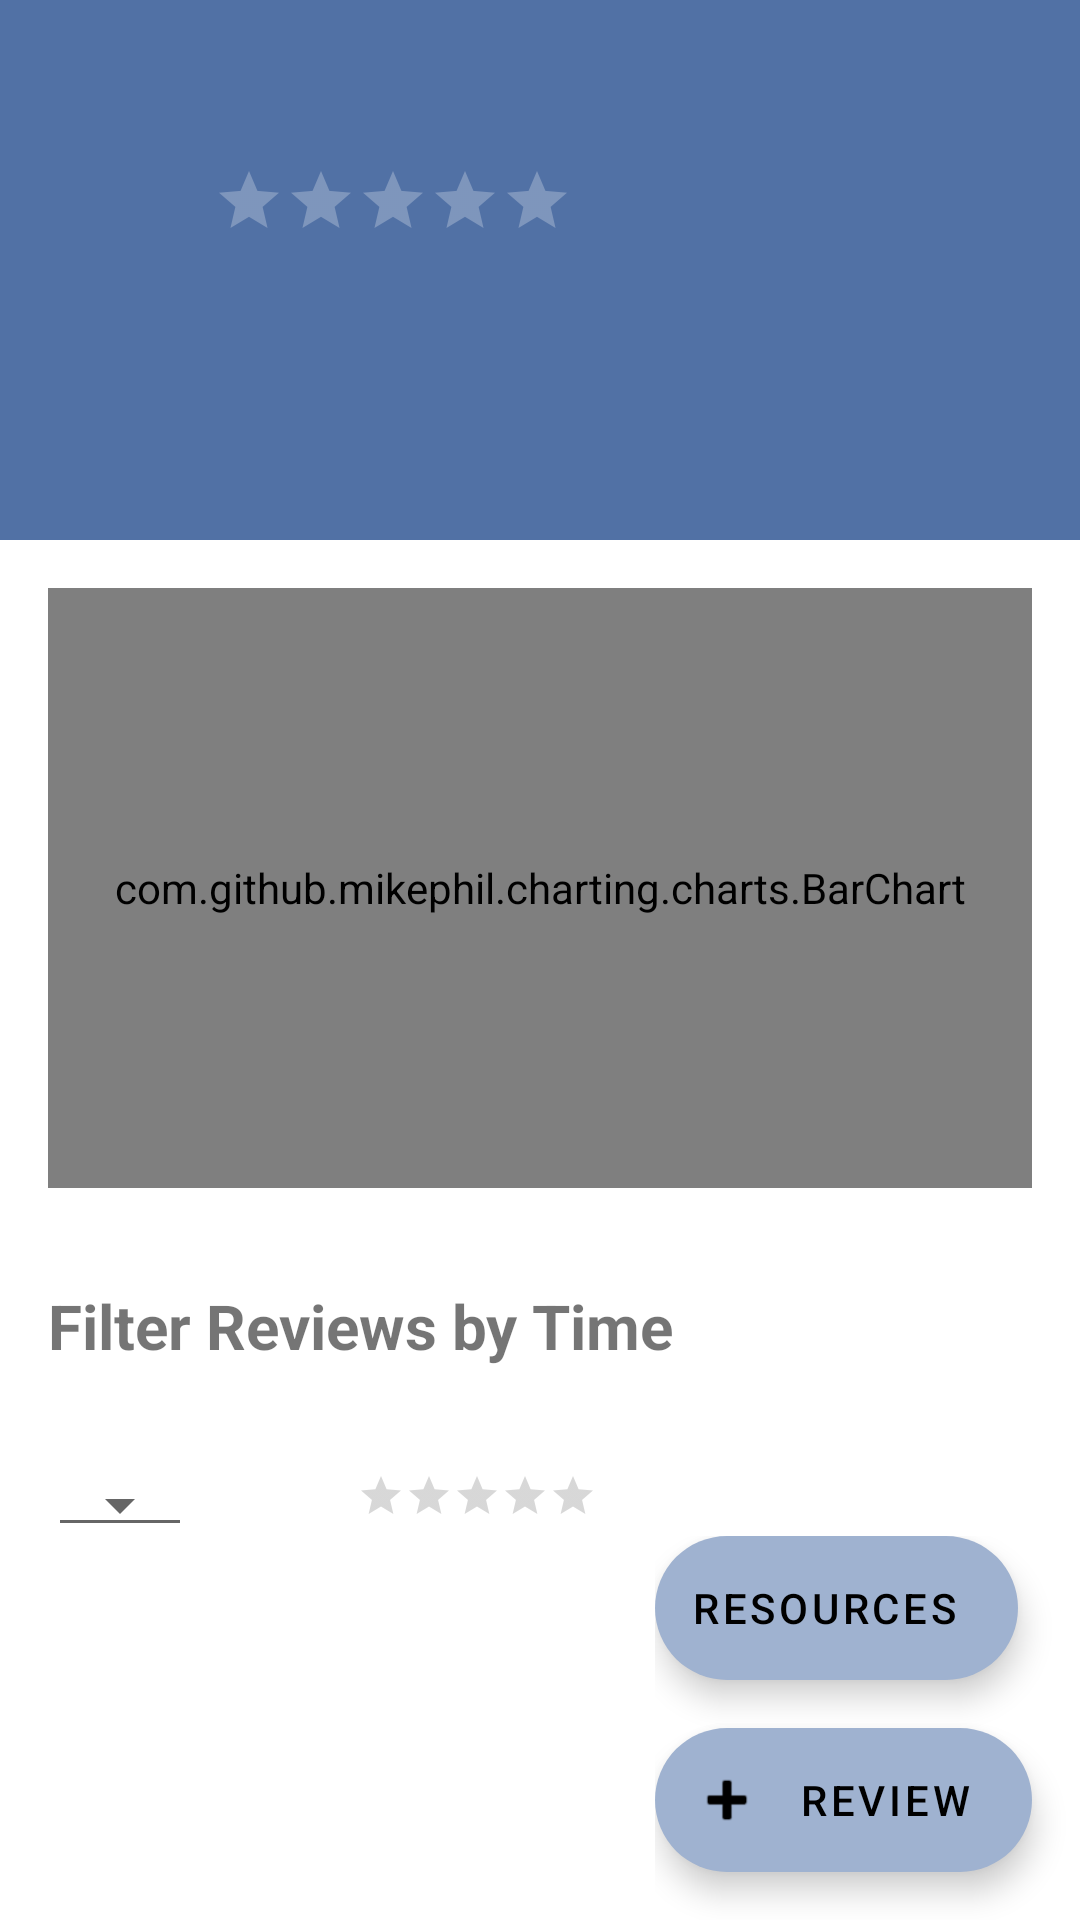

Reconstruct the res/layout file that produces this screen, plus the resources it refers to.
<!-- AndroidManifest.xml: activity theme Theme.SafetyRatingsUIUC.NoActionBar -->
<!-- res/layout/activity_view_ratings.xml -->
<?xml version="1.0" encoding="utf-8"?>
<androidx.coordinatorlayout.widget.CoordinatorLayout xmlns:android="http://schemas.android.com/apk/res/android"
    xmlns:app="http://schemas.android.com/apk/res-auto"
    xmlns:tools="http://schemas.android.com/tools"
    android:layout_width="match_parent"
    android:layout_height="match_parent"
    android:fitsSystemWindows="true"
    tools:context=".ViewRatingsActivity">

    <com.google.android.material.appbar.AppBarLayout
        android:id="@+id/app_bar"
        android:layout_width="match_parent"
        android:layout_height="@dimen/app_bar_height"
        android:fitsSystemWindows="true"
        android:theme="@style/Theme.SafetyRatingsUIUC.AppBarOverlay">

        <com.google.android.material.appbar.CollapsingToolbarLayout
            android:id="@+id/toolbar_layout"
            style="@style/Widget.MaterialComponents.Toolbar.Primary"
            android:layout_width="match_parent"
            android:layout_height="match_parent"
            android:fitsSystemWindows="true"
            app:contentScrim="?attr/colorPrimary"
            app:layout_scrollFlags="scroll|exitUntilCollapsed"
            app:expandedTitleTextColor="#00000000"
            app:expandedTitleGravity="top|center_horizontal"
            app:toolbarId="@+id/toolbar">

            <androidx.appcompat.widget.Toolbar
                android:id="@+id/toolbar"
                android:layout_width="match_parent"
                android:layout_height="?attr/actionBarSize"
                app:layout_collapseMode="pin"
                app:popupTheme="@style/Theme.SafetyRatingsUIUC.PopupOverlay" />

            <RelativeLayout
                android:layout_width="wrap_content"
                android:layout_height="wrap_content"
                android:layout_gravity="left"
                android:layout_marginLeft="@dimen/text_margin"
                android:layout_marginBottom="@dimen/text_margin"
                android:layout_marginTop="5dp"
                android:orientation="vertical"
                android:paddingLeft="50dp">

                <TextView
                    android:layout_width="wrap_content"
                    android:layout_height="wrap_content"
                    android:textSize="16pt"
                    android:textColor="@color/white"
                    android:textStyle="bold"
                    android:id="@+id/title_location"/>

                <TextView
                    android:layout_width="wrap_content"
                    android:layout_height="wrap_content"
                    android:layout_below="@id/title_location"
                    android:paddingRight="5dp"
                    android:textSize="10pt"
                    android:paddingTop="5dp"
                    android:textColor="@color/white"
                    android:id="@+id/overall_rating_num" />

                <RatingBar
                    android:layout_width="wrap_content"
                    android:layout_height="wrap_content"
                    android:isIndicator="true"
                    android:layout_below="@id/title_location"
                    android:layout_toRightOf="@id/overall_rating_num"
                    android:numStars="5"
                    android:scaleX="0.5"
                    android:scaleY="0.5"
                    android:transformPivotX="0dp"
                    android:transformPivotY="12dp"
                    android:id="@+id/overall_rating" />


            </RelativeLayout>


        </com.google.android.material.appbar.CollapsingToolbarLayout>
    </com.google.android.material.appbar.AppBarLayout>

    <include layout="@layout/content_scrolling"
        android:id="@+id/ratings_content_layout"/>

    <RelativeLayout
        android:layout_width="wrap_content"
        android:layout_height="wrap_content"
        android:layout_gravity="bottom|end"
        android:orientation="vertical">

        <com.google.android.material.floatingactionbutton.ExtendedFloatingActionButton
            android:id="@+id/view_resources_button"
            android:layout_width="wrap_content"
            android:layout_height="wrap_content"
            android:layout_marginRight="@dimen/fab_margin"
            android:layout_marginBottom="@dimen/fab_margin"
            android:text="Resources"
            app:icon="@drawable/baseline_menu_book_20" />

        <com.google.android.material.floatingactionbutton.ExtendedFloatingActionButton
            android:id="@+id/add_review_button"
            android:layout_width="wrap_content"
            android:layout_height="wrap_content"
            android:text="Review"
            android:layout_below="@id/view_resources_button"
            app:icon="@android:drawable/ic_input_add"
            android:layout_marginRight="@dimen/fab_margin"
            android:layout_marginBottom="@dimen/fab_margin" />

    </RelativeLayout>
</androidx.coordinatorlayout.widget.CoordinatorLayout>
<!-- res/layout/content_scrolling.xml (included above) -->
<?xml version="1.0" encoding="utf-8"?>
<androidx.core.widget.NestedScrollView xmlns:android="http://schemas.android.com/apk/res/android"
    xmlns:app="http://schemas.android.com/apk/res-auto"
    xmlns:tools="http://schemas.android.com/tools"
    android:layout_width="match_parent"
    android:layout_height="match_parent"
    app:layout_behavior="@string/appbar_scrolling_view_behavior"
    tools:context=".ViewRatingsActivity"
    android:id="@+id/ratings_content_scrolling"
    tools:showIn="@layout/activity_view_ratings">

    <LinearLayout
        android:layout_width="match_parent"
        android:layout_height="match_parent"
        android:orientation="vertical">

        <com.github.mikephil.charting.charts.BarChart
            android:id="@+id/ratings_graph"
            android:layout_margin="@dimen/text_margin"
            android:layout_width="match_parent"
            android:layout_height="200dp" />

        <TextView
            android:layout_width="wrap_content"
            android:layout_height="wrap_content"
            android:layout_margin="@dimen/text_margin"
            android:textStyle="bold"
            android:textSize="10pt"
            android:text="Filter Reviews by Time"
            />

            <GridLayout
                android:id="@+id/RelativeLayout01"
                android:layout_width="wrap_content"
                android:layout_height="match_parent"
                android:layout_margin="@dimen/text_margin"
                android:columnCount="2">

                <Spinner
                    android:id="@+id/filter_time_select"
                    android:layout_width="wrap_content"
                    android:layout_height="wrap_content"
                    style="@style/Base.Widget.AppCompat.Spinner.Underlined"
                    android:paddingRight="25dp"/>

                <LinearLayout
                    android:layout_width="wrap_content"
                    android:layout_height="wrap_content"
                    android:orientation="horizontal"
                    android:layout_gravity="bottom"
                    android:layout_marginBottom="10dp"
                    android:paddingLeft="50dp">

                    <TextView
                        android:id="@+id/time_bounded_rating_num"
                        android:layout_width="wrap_content"
                        android:layout_height="wrap_content"
                        android:paddingRight="5dp"
                        android:layout_gravity="center_horizontal" />

                    <RatingBar
                        android:id="@+id/time_bounded_rating"
                        android:layout_width="wrap_content"
                        android:layout_height="wrap_content"
                        android:isIndicator="true"
                        android:numStars="5"
                        android:layout_marginRight="10dp"
                        android:paddingTop="3dp"
                        style="?android:attr/ratingBarStyleSmall"
                        android:scaleX="1"
                        android:scaleY="1" />
                </LinearLayout>

            </GridLayout>

            <androidx.recyclerview.widget.RecyclerView
                android:id="@+id/review_rv"
                android:layout_width="match_parent"
                android:layout_height="match_parent" />
    </LinearLayout>

</androidx.core.widget.NestedScrollView>
<!-- resources referenced by this layout -->
<resources>
  <color name="white">#FFFFFFFF</color>
  <dimen name="app_bar_height">180dp</dimen>
  <dimen name="fab_margin">16dp</dimen>
  <dimen name="text_margin">16dp</dimen>
  <style name="Theme.SafetyRatingsUIUC.AppBarOverlay" parent="ThemeOverlay.AppCompat.Dark.ActionBar" />
  <style name="Theme.SafetyRatingsUIUC.PopupOverlay" parent="ThemeOverlay.AppCompat.Light" />
  <style name="Theme.SafetyRatingsUIUC.NoActionBar">
          <item name="windowActionBar">false</item>
          <item name="windowNoTitle">true</item>
      </style>
</resources>
